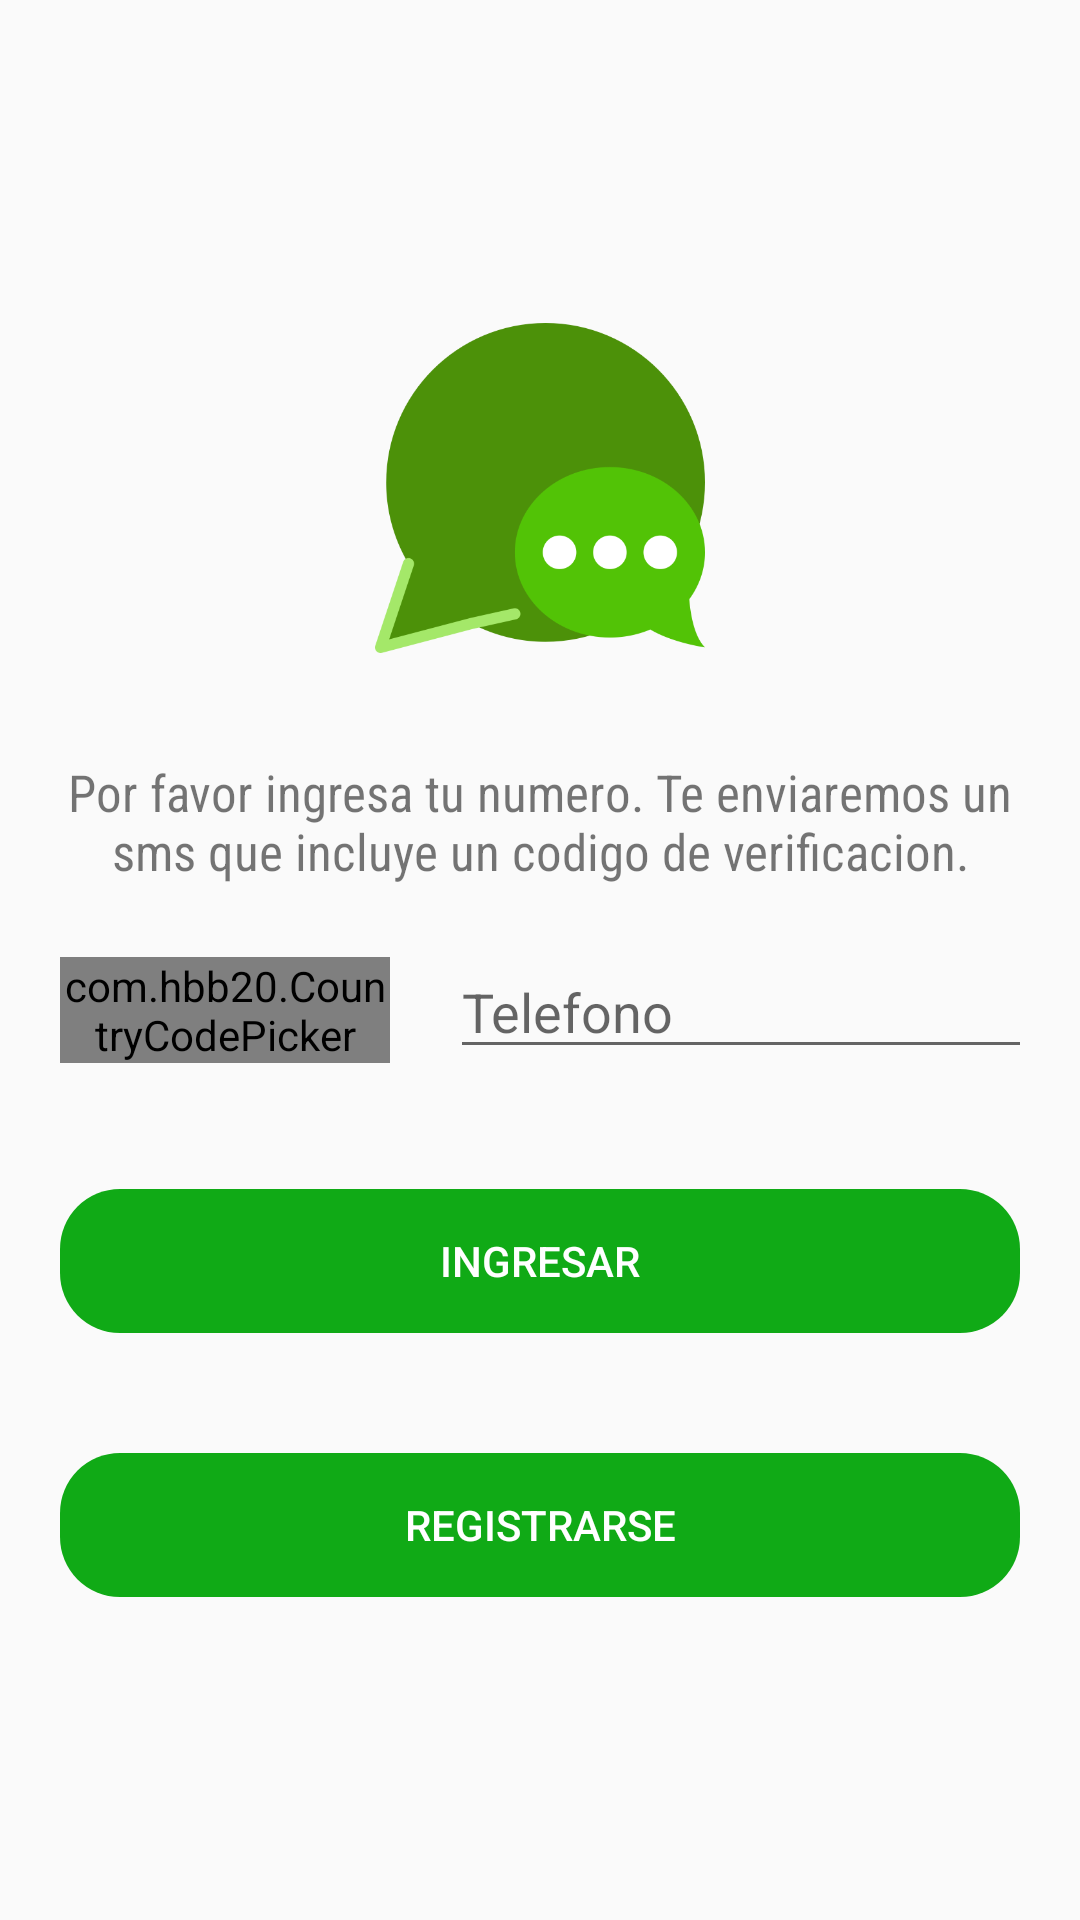

The Android layout XML behind this screen, and the referenced resources:
<!-- AndroidManifest.xml: application theme Theme.DroidNotes -->
<!-- res/layout/activity_main.xml -->
<?xml version="1.0" encoding="utf-8"?>
<androidx.coordinatorlayout.widget.CoordinatorLayout xmlns:android="http://schemas.android.com/apk/res/android"
    xmlns:app="http://schemas.android.com/apk/res-auto"
    xmlns:tools="http://schemas.android.com/tools"
    android:layout_width="match_parent"
    android:layout_height="match_parent"
    tools:context=".activities.MainActivity">

    <LinearLayout
        android:layout_width="match_parent"
        android:layout_height="match_parent"
        android:orientation="vertical"
        android:gravity="center">

        <ImageView
            android:layout_width="110dp"
            android:layout_height="150dp"
            android:layout_gravity="center"
            android:src="@drawable/applogo"
            tools:srcCompat="@drawable/applogo" />


        <TextView
            android:layout_width="wrap_content"
            android:layout_height="wrap_content"
            android:text="Por favor ingresa tu numero. Te enviaremos un sms que incluye un codigo de verificacion."
            android:textAlignment="center"
            android:layout_marginTop="15dp"
            android:textSize="17dp"
            android:fontFamily="sans-serif-condensed"
            android:layout_marginRight="15dp"
            android:layout_marginLeft="15dp"/>

        <LinearLayout
            android:layout_width="match_parent"
            android:layout_height="wrap_content"
            android:orientation="horizontal"
            android:layout_marginRight="20dp"
            android:layout_marginLeft="20dp">

            <com.hbb20.CountryCodePicker
                android:id="@+id/ccp"
                android:layout_width="110dp"
                android:layout_height="wrap_content"
                android:layout_marginTop="24dp"
                app:ccp_autoDetectCountry="true"
                tools:ccp_contentColor="#fcfdfd"
                tools:ccp_textSize="20dp" />


            <EditText
                android:id="@+id/txtcorreo"
                android:layout_width="226dp"
                android:layout_height="wrap_content"
                android:layout_margin="20dp"
                android:hint="Telefono"
                android:inputType="phone" />

        </LinearLayout>


        <Button
            android:id="@+id/btnSendCode"
            android:layout_width="match_parent"
            android:layout_height="wrap_content"
            android:layout_margin="20dp"
            android:background="@drawable/rounded_button"
            android:backgroundTint="@color/colorPrimary"
            android:text="Ingresar"
            android:textColor="@color/white" />

        <Button
            android:id="@+id/btnRegister"
            android:layout_width="match_parent"
            android:layout_height="wrap_content"
            android:layout_margin="20dp"
            android:background="@drawable/rounded_button"
            android:backgroundTint="@color/colorPrimary"
            android:text="Registrarse"
            android:textColor="@color/white" />

    </LinearLayout>

</androidx.coordinatorlayout.widget.CoordinatorLayout>
<!-- resources referenced by this layout -->
<resources>
  <color name="colorPrimary">#10AA16</color>
  <color name="white">#FFFFFFFF</color>
  <!-- drawable applogo: png bitmap (drawable-hdpi, 18771 bytes) -->
  <!-- drawable rounded_button (drawable) -->
  <?xml version="1.0" encoding="utf-8"?>
  <shape xmlns:android="http://schemas.android.com/apk/res/android"
      android:shape="rectangle" android:padding="10dp">
  
      <corners android:radius="20dp"/>
  
  </shape>
  <style name="Theme.DroidNotes" parent="Theme.AppCompat.Light.NoActionBar">
          
          <item name="colorPrimary">@color/purple_500</item>
          <item name="colorPrimaryVariant">@color/purple_700</item>
          <item name="colorOnPrimary">@color/white</item>
          
          <item name="colorSecondary">@color/teal_200</item>
          <item name="colorSecondaryVariant">@color/teal_700</item>
          <item name="colorOnSecondary">@color/black</item>
          
          <item name="android:statusBarColor" tools:targetApi="l">?attr/colorPrimaryVariant</item>
          
      </style>
  <color name="purple_500">#FF6200EE</color>
  <color name="purple_700">#FF3700B3</color>
  <color name="teal_200">#FF03DAC5</color>
  <color name="teal_700">#FF018786</color>
  <color name="black">#FF000000</color>
</resources>
